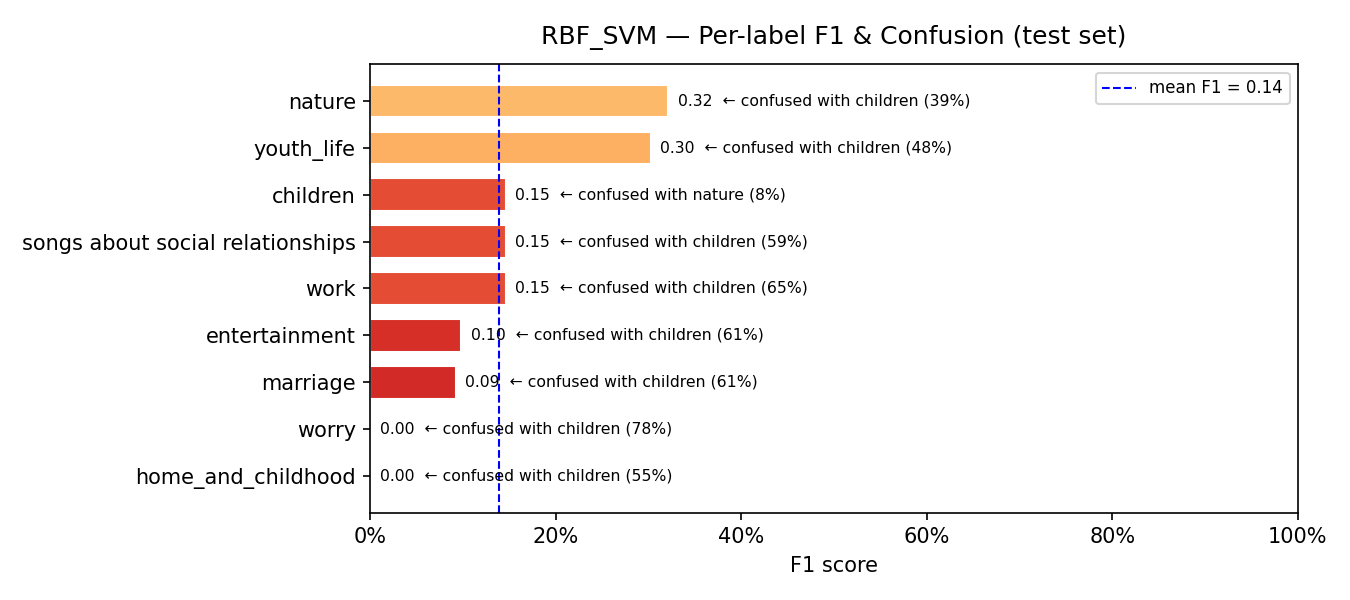

Values plotted in this chart, from the file beside it:
model, label, support, precision, recall, f1, confusion_rate, top_confused_with, top_confused_pct
RBF_SVM, home_and_childhood, 42, 0.0, 0.0, 0.0, 1.0, children, 0.5476
RBF_SVM, worry, 41, 0.0, 0.0, 0.0, 1.0, children, 0.7805
RBF_SVM, marriage, 46, 0.1579, 0.0652, 0.0923, 0.9348, children, 0.6087
RBF_SVM, entertainment, 106, 0.1892, 0.066, 0.0979, 0.934, children, 0.6132
RBF_SVM, work, 80, 0.4375, 0.0875, 0.1458, 0.9125, children, 0.65
RBF_SVM, songs about social relationships, 80, 0.4375, 0.0875, 0.1458, 0.9125, children, 0.5875
RBF_SVM, children, 36, 0.08, 0.8333, 0.146, 0.1667, nature, 0.0833
RBF_SVM, youth_life, 143, 0.5, 0.2168, 0.3024, 0.7832, children, 0.4755
RBF_SVM, nature, 76, 0.265, 0.4079, 0.3212, 0.5921, children, 0.3947
